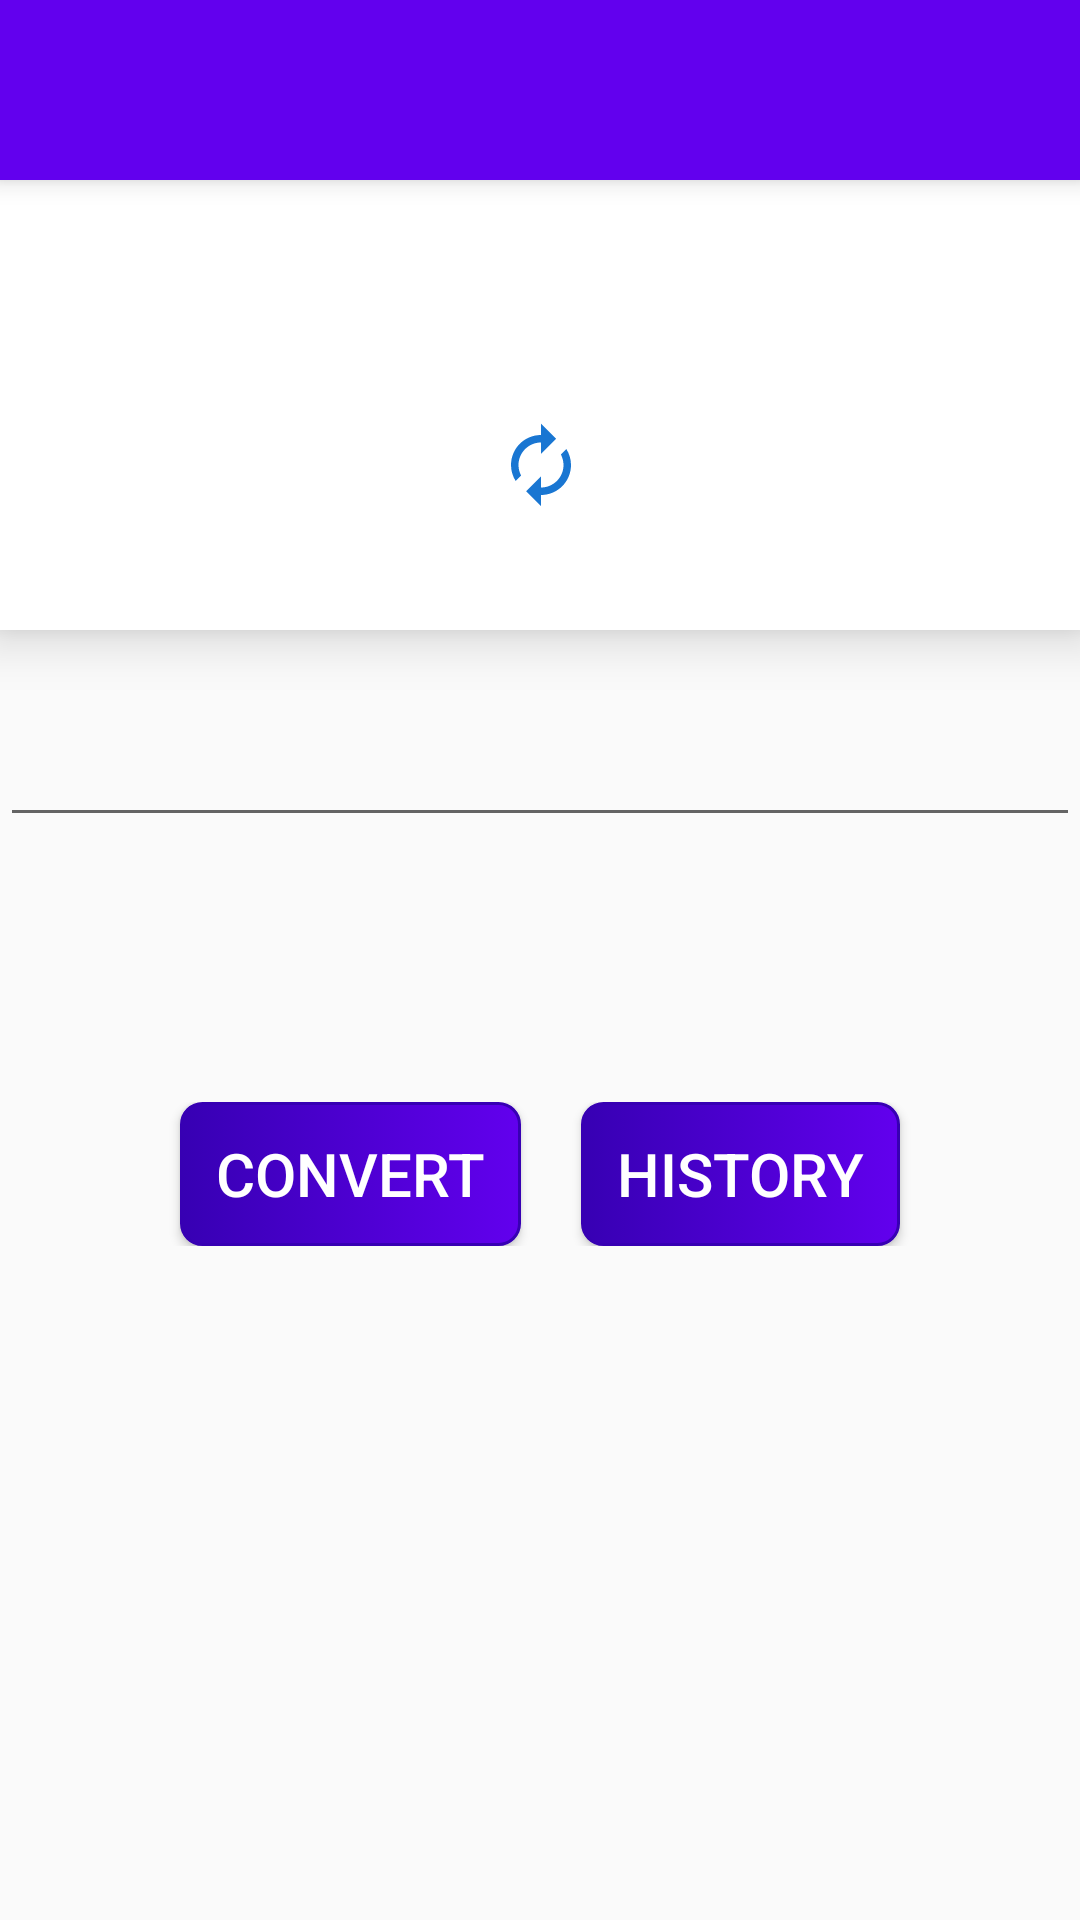

Here is an Android app screen rendered from its layout file. Give the layout XML and the strings, colors and styles it references.
<!-- AndroidManifest.xml: application theme AppTheme -->
<!-- res/layout/activity_weight_converter.xml -->
<?xml version="1.0" encoding="utf-8"?>
<RelativeLayout xmlns:android="http://schemas.android.com/apk/res/android"
    xmlns:app="http://schemas.android.com/apk/res-auto"
    xmlns:tools="http://schemas.android.com/tools"
    android:layout_width="match_parent"
    android:layout_height="match_parent"
    tools:context=".WeightConverterActivity">


    <RelativeLayout
        android:layout_width="match_parent"
        android:layout_height="match_parent"
        android:orientation="vertical">

        <include
            android:id="@+id/app_toolbar"
            layout="@layout/app_toolbar"
            />

        <ScrollView
            android:layout_below="@+id/app_toolbar"
            android:layout_width="match_parent"
            android:layout_height="match_parent"
            >

            <RelativeLayout
                android:layout_width="match_parent"
                android:layout_height="wrap_content">

                <androidx.cardview.widget.CardView
                    android:id="@+id/card_view"
                    android:layout_width="match_parent"
                    android:layout_height="wrap_content"
                    android:layout_marginTop="0dp"
                    app:cardCornerRadius="0dp"
                    app:cardElevation="10dp"
                    >


                    <TextView
                        android:id="@+id/marque_text_view"
                        android:layout_width="match_parent"
                        android:layout_height="wrap_content"
                        android:layout_marginTop="10dp"
                        android:singleLine="true"
                        android:textColor="#E06203"
                        android:textStyle="italic"
                        android:textSize="20sp"
                        android:ellipsize="marquee"
                        android:marqueeRepeatLimit="marquee_forever"
                        android:scrollHorizontally="true"

                        />

                    <LinearLayout

                        android:layout_width="match_parent"
                        android:layout_height="110dp"
                        android:orientation="horizontal"
                        android:gravity="center"
                        android:layout_marginTop="40dp"

                        >


                        <LinearLayout
                            android:id="@+id/left_weight_layout"
                            android:layout_width="150dp"
                            android:layout_height="wrap_content"
                            android:orientation="horizontal"
                            android:gravity="center"
                            android:layout_marginEnd="3dp"
                            >
                            <TextView
                                android:id="@+id/left_weight_text_view"
                                android:layout_width="wrap_content"
                                android:textSize="16sp"
                                android:textColor="@color/colorPrimary"
                                android:layout_height="wrap_content"
                                android:textStyle="bold"
                                />

                            <Spinner
                                android:id="@+id/left_spinner"
                                android:layout_width="30dp"
                                android:layout_height="30dp"
                                android:background="@drawable/ic_arrow_drop"
                                />

                        </LinearLayout>






                        <ImageView
                            android:id="@+id/arrow_image_view"
                            android:layout_width="30dp"
                            android:layout_height="30dp"
                            android:src="@drawable/ic_autorenew"
                            />

                        <LinearLayout
                            android:id="@+id/right_weight_layout"
                            android:layout_width="145dp"
                            android:layout_height="wrap_content"
                            android:orientation="horizontal"
                            android:gravity="center"
                            android:layout_marginStart="7dp"
                            >
                            <TextView
                                android:id="@+id/right_weight_text_view"
                                android:layout_width="wrap_content"
                                android:layout_height="wrap_content"
                                android:textSize="16sp"
                                android:layout_marginStart="10dp"
                                android:textColor="@color/colorPrimary"
                                android:textStyle="bold"
                                />

                            <Spinner
                                android:id="@+id/right_spinner"
                                android:layout_width="30dp"
                                android:layout_height="30dp"
                                android:background="@drawable/ic_arrow_drop"
                                />
                        </LinearLayout>


                    </LinearLayout>
                </androidx.cardview.widget.CardView>


                <LinearLayout
                    android:layout_width="match_parent"
                    android:layout_height="wrap_content"
                    android:layout_below="@+id/card_view"
                    android:layout_marginTop="25dp"
                    android:orientation="vertical"
                    android:gravity="center"
                    >

                    <EditText
                        android:id="@+id/edit_text"
                        android:layout_width="match_parent"
                        android:layout_height="wrap_content"
                        android:inputType="numberDecimal"
                        android:textSize="20sp"
                        android:imeOptions="actionDone"
                        android:textColor="@android:color/black"
                        android:textAlignment="center"
                        />


                    <TextView
                        android:id="@+id/result_text_view"
                        android:layout_width="wrap_content"
                        android:layout_height="wrap_content"
                        android:layout_marginTop="22dp"
                        android:textSize="18sp"
                        android:padding="15dp"
                        android:textColor="@color/colorAccent"
                        />

                <LinearLayout
                    android:layout_width="match_parent"
                    android:layout_height="wrap_content"
                    android:gravity="center"
                    android:layout_marginTop="12dp"
                    >

                    <Button
                        android:id="@+id/weight_convert_button"
                        android:layout_width="wrap_content"
                        android:layout_height="wrap_content"
                        android:text=" CONVERT "
                        android:textSize="20sp"
                        android:textColor="@android:color/white"
                        android:background="@drawable/button_background_shape"
                        android:layout_marginTop="0dp"
                        android:layout_marginEnd="10dp"                           />

                    <Button
                        android:id="@+id/weight_history_button"
                        android:layout_width="wrap_content"
                        android:layout_height="wrap_content"
                        android:text=" HISTORY "
                        android:textSize="20sp"
                        android:textAlignment="center"
                        android:textColor="@android:color/white"
                        android:background="@drawable/button_background_shape"
                        android:layout_marginTop="0dp"
                        android:layout_marginStart="10dp"                            />
                </LinearLayout>

                </LinearLayout>
            </RelativeLayout>
        </ScrollView>
    </RelativeLayout>



</RelativeLayout>
<!-- res/layout/app_toolbar.xml (included above) -->
<?xml version="1.0" encoding="utf-8"?>
<androidx.appcompat.widget.Toolbar xmlns:android="http://schemas.android.com/apk/res/android"
    android:layout_width="match_parent"
    android:layout_height="60dp"
    xmlns:app="http://schemas.android.com/apk/res-auto"
    android:id="@+id/app_toolbar"
    android:background="@color/colorPrimary"
    app:popupTheme="@style/ThemeOverlay.AppCompat.Light"
    android:theme="@style/ThemeOverlay.AppCompat.Dark.ActionBar"
    android:elevation="5dp"

    >

    <TextView
        android:id="@+id/app_toolbar_title"
        android:layout_width="wrap_content"
        android:layout_height="wrap_content"
        android:textSize="20sp"
        android:textColor="@android:color/white"
        android:layout_marginBottom="18dp"
        />

    <ImageView
        android:id="@+id/audio_enable_image_view"
        android:layout_width="30dp"
        android:layout_height="30dp"
        android:src="@drawable/ic_volume_on"
        android:layout_marginStart="30dp"
        />

</androidx.appcompat.widget.Toolbar>
<!-- resources referenced by this layout -->
<resources>
  <!-- drawable button_background_shape (drawable) -->
  <?xml version="1.0" encoding="utf-8"?>
  <selector xmlns:android="http://schemas.android.com/apk/res/android">
  
      <item
          android:state_pressed="true"
          android:drawable="@drawable/button_pressed_state"/>
      <item
          android:state_enabled="false"
          android:drawable="@drawable/button_dissable_state"/>
  
      <item
          android:drawable="@drawable/button_defalt_state"/>
  
  </selector>
  <!-- drawable ic_autorenew (drawable) -->
  <vector android:height="24dp" android:tint="#1976D2"
      android:viewportHeight="24.0" android:viewportWidth="24.0"
      android:width="24dp" xmlns:android="http://schemas.android.com/apk/res/android">
      <path android:fillColor="#FF000000" android:pathData="M12,6v3l4,-4 -4,-4v3c-4.42,0 -8,3.58 -8,8 0,1.57 0.46,3.03 1.24,4.26L6.7,14.8c-0.45,-0.83 -0.7,-1.79 -0.7,-2.8 0,-3.31 2.69,-6 6,-6zM18.76,7.74L17.3,9.2c0.44,0.84 0.7,1.79 0.7,2.8 0,3.31 -2.69,6 -6,6v-3l-4,4 4,4v-3c4.42,0 8,-3.58 8,-8 0,-1.57 -0.46,-3.03 -1.24,-4.26z"/>
  </vector>
  <style name="AppTheme" parent="Theme.AppCompat.Light.NoActionBar">
          
          <item name="colorPrimary">@color/colorPrimary</item>
          <item name="colorPrimaryDark">@color/colorPrimaryDark</item>
          <item name="colorAccent">@color/colorAccent</item>
          <item name="android:windowAnimationStyle">@style/CustomActivityAnimation</item>
          
      </style>
  <!-- drawable button_pressed_state (drawable) -->
  <?xml version="1.0" encoding="utf-8"?>
  <shape xmlns:android="http://schemas.android.com/apk/res/android"
      android:shape="rectangle"
      >
  
      <gradient
          android:startColor="@android:color/white"
          android:endColor="#4B4B9E"
          android:angle="0"
          />
  
      
          
      <stroke
          android:width="1dp"
          android:color="@color/colorAccent"
          />
  
      <padding
          android:top="7dp"
          android:bottom="7dp"
          android:left="7dp"
          android:right="7dp"
          />
  
      <corners
          android:radius="7dp"/>
  
  
  
  
  </shape>
  <!-- drawable button_dissable_state (drawable) -->
  <?xml version="1.0" encoding="utf-8"?>
  <shape xmlns:android="http://schemas.android.com/apk/res/android"
      android:shape="rectangle"
      >
  
      <solid
          android:color="#b6b7b0"
          />
  
      
          
      <stroke
          android:width="3dp"
          android:color="@android:color/black"
          />
  
      <padding
          android:top="7dp"
          android:bottom="7dp"
          android:left="7dp"
          android:right="7dp"
          />
  
      <corners
          android:radius="10dp"/>
  
  
  
  
  </shape>
  <!-- drawable button_defalt_state (drawable) -->
  <?xml version="1.0" encoding="utf-8"?>
  <shape xmlns:android="http://schemas.android.com/apk/res/android"
      android:shape="rectangle"
      >
  
      <gradient
          android:startColor="@color/colorPrimaryDark"
          android:endColor="@color/colorPrimary"
          android:angle="0"
          />
  
      
          
      <stroke
          android:width="1dp"
          android:color="@color/colorPrimaryDark"
          />
  
      <padding
          android:top="7dp"
          android:bottom="7dp"
          android:left="7dp"
          android:right="7dp"
          />
  
      <corners
          android:radius="7dp"/>
  
  
  
  
  </shape>
  <style name="CustomActivityAnimation" parent="@android:style/Animation.Activity">
          <item name="android:activityOpenEnterAnimation">@anim/slide_in_right</item>
          <item name="android:activityOpenExitAnimation">@anim/slide_out_left</item>
          <item name="android:activityCloseEnterAnimation">@anim/slide_in_left</item>
          <item name="android:activityCloseExitAnimation">@anim/slide_out_right</item>
      </style>
  <!-- not gathered from this repository: default colours our renderer supplied (Android Studio template values) -->
  <color name="colorPrimary">#FF6200EE</color>
  <color name="colorPrimaryDark">#FF3700B3</color>
  <color name="colorAccent">#FF03DAC5</color>
</resources>
